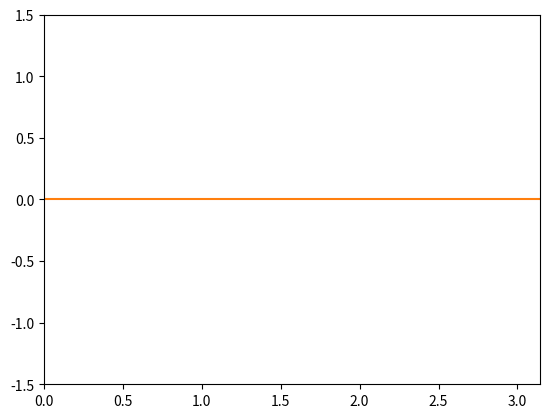

The script that saved this image:
from matplotlib import pyplot as plt
from matplotlib import animation
import numpy as np
from math import sin, cos, pi


# Animerer dataen
def main():

    fig = plt.figure()
    ax = fig.add_subplot(111)
    lines = ax.plot([], [])
    plt.xlim(0, pi)
    plt.ylim(-1.5, 1.5)
    x1_var = np.linspace(0, 2*pi, 100)
    dt = 0.1
    intervall = 1/dt
    c = 1
    k = 2
    n = 10
    L = pi

    def B(n):
        return 0
        return 2 * k / (n*pi)**2 * ( - np.sin(n*pi/4) + np.sin(n*pi*3/4))
        return 4*k / (n * pi)**3 * ((-1)**n - 1)

    def B_astr(n):
        #return 0
        return 0.02 / (n**3 * pi) * 2 * sin(pi/2*n) * 100

    def u_n(x, t, n):
        return (B(n) * cos(c*pi*n*t/L) + B_astr(n) * np.sin(c*pi*n*t/L))*np.sin(n*pi*x/L)

    def u(x, t, n):
        s = 0
        for i in range(1, n+1):
            s += u_n(x, t, i)

        return s


    def init():

        return lines

    def animate(m):

        t = m*0.01
        y1_var = u(x1_var, t, n)
        lines[0].set_data(x1_var, y1_var)
        return lines


    plt.interactive(False)
    anim = animation.FuncAnimation(fig, animate, init_func=init, interval=intervall, blit=True)
    plt.plot(x1_var, u(x1_var, 0, 50))

    plt.show()


main()
